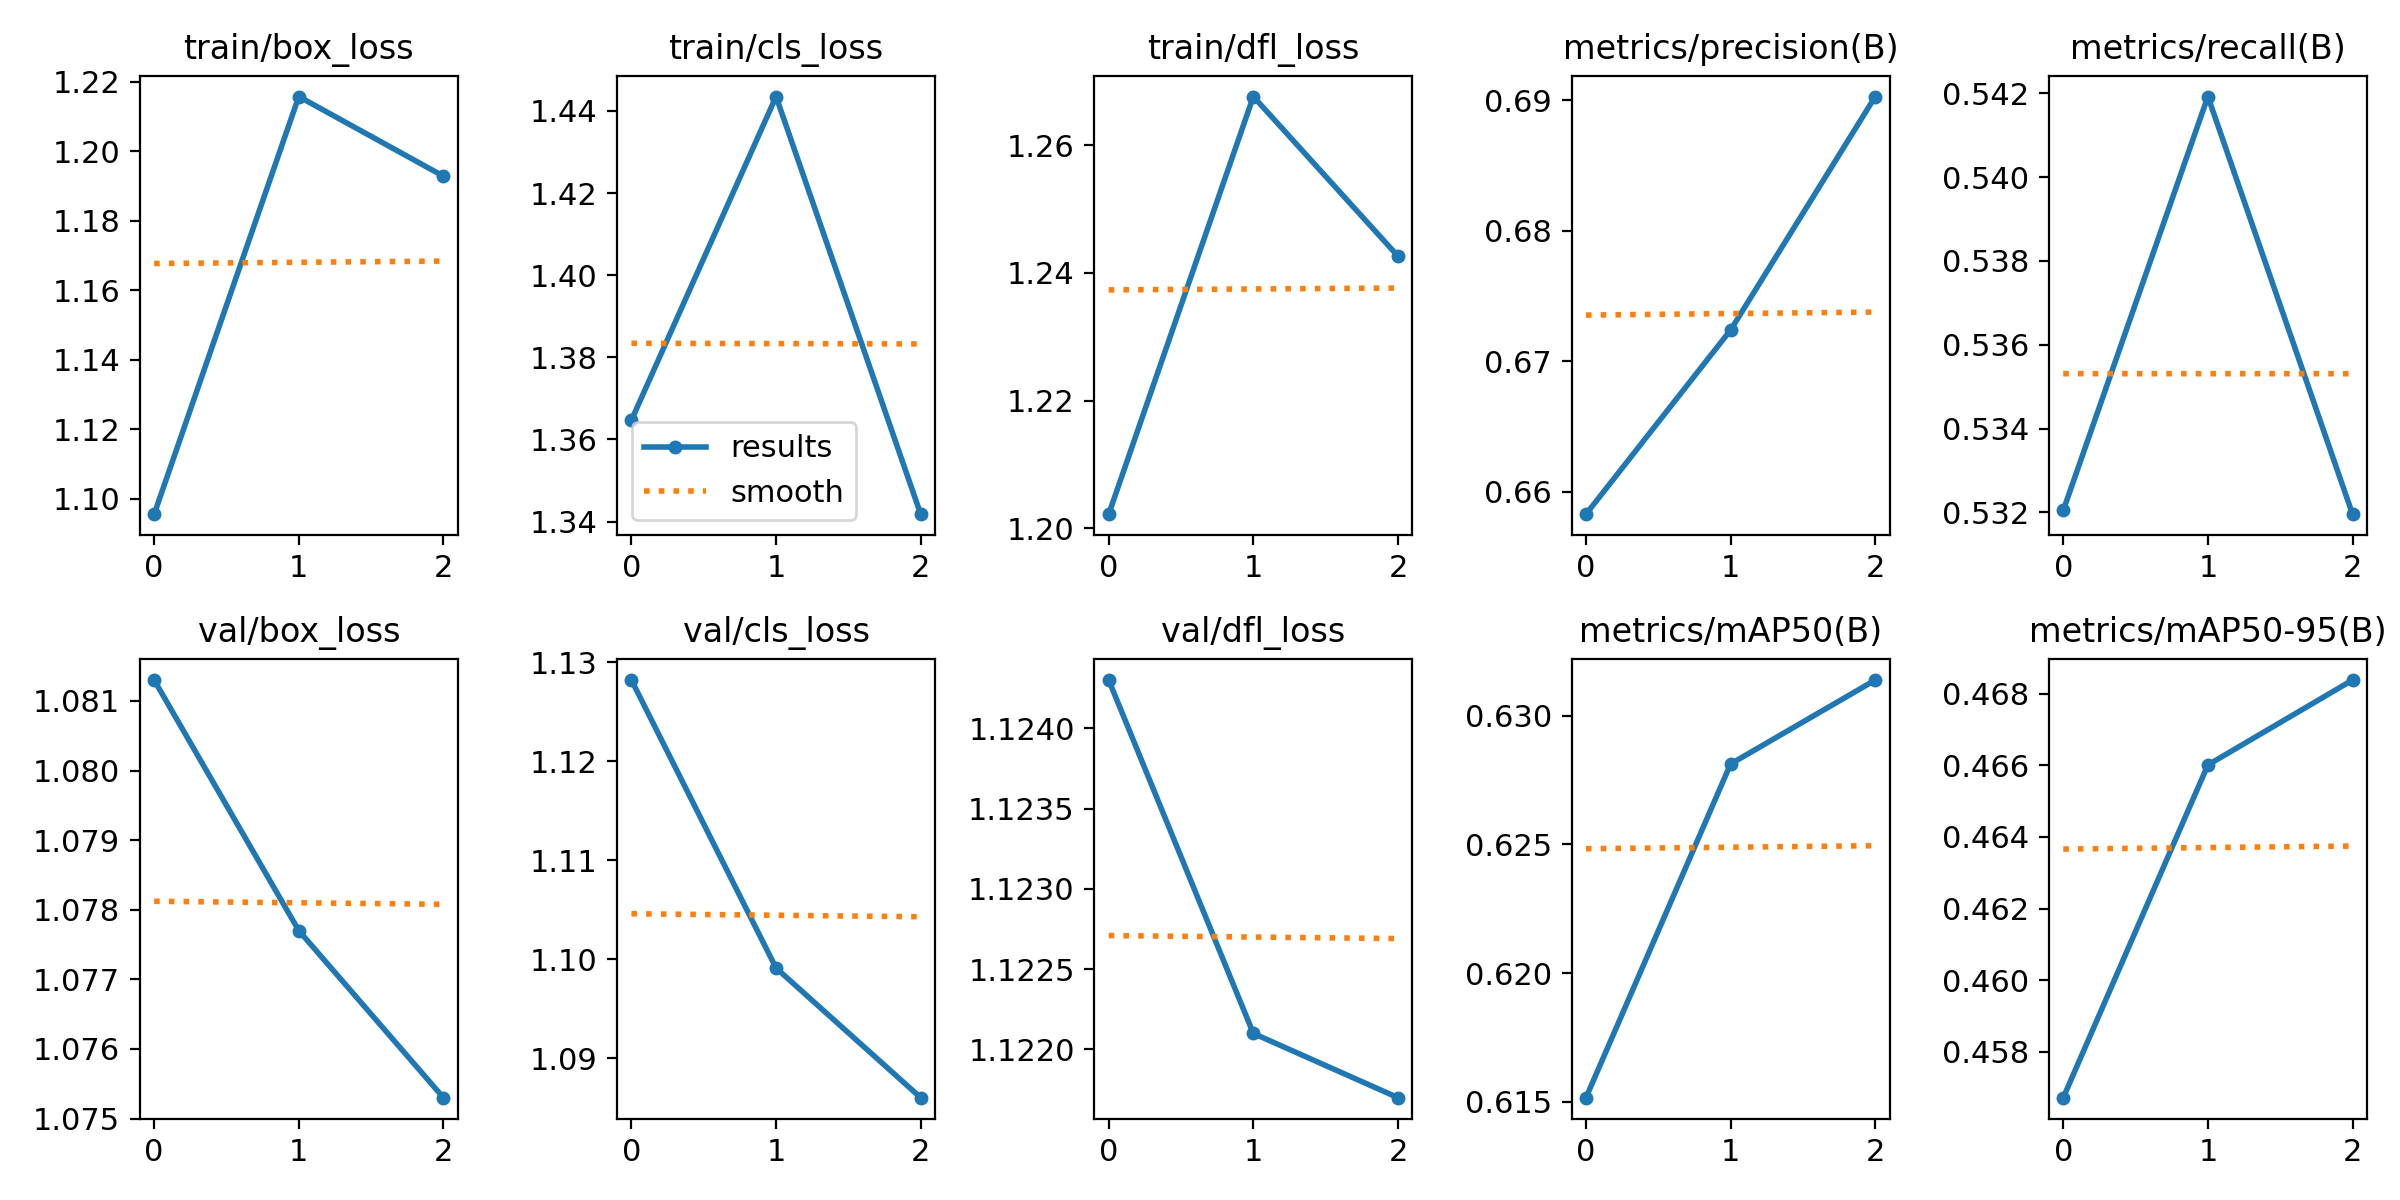

Source data for this figure (header and first rows):
epoch, train/box_loss, train/cls_loss, train/dfl_loss, metrics/precision(B), metrics/recall(B), metrics/mAP50(B), metrics/mAP50-95(B), val/box_loss, val/cls_loss, val/dfl_loss, lr/pg0, lr/pg1, lr/pg2
0, 1.096, 1.365, 1.202, 0.6583, 0.5321, 0.6152, 0.4567, 1.081, 1.128, 1.124, 8.33e-06, 8.33e-06, 8.33e-06
1, 1.216, 1.444, 1.268, 0.6724, 0.5419, 0.6281, 0.466, 1.078, 1.099, 1.122, 1.196e-05, 1.196e-05, 1.196e-05
2, 1.193, 1.342, 1.243, 0.6903, 0.532, 0.6314, 0.4684, 1.075, 1.086, 1.122, 9.3058e-06, 9.3058e-06, 9.3058e-06
